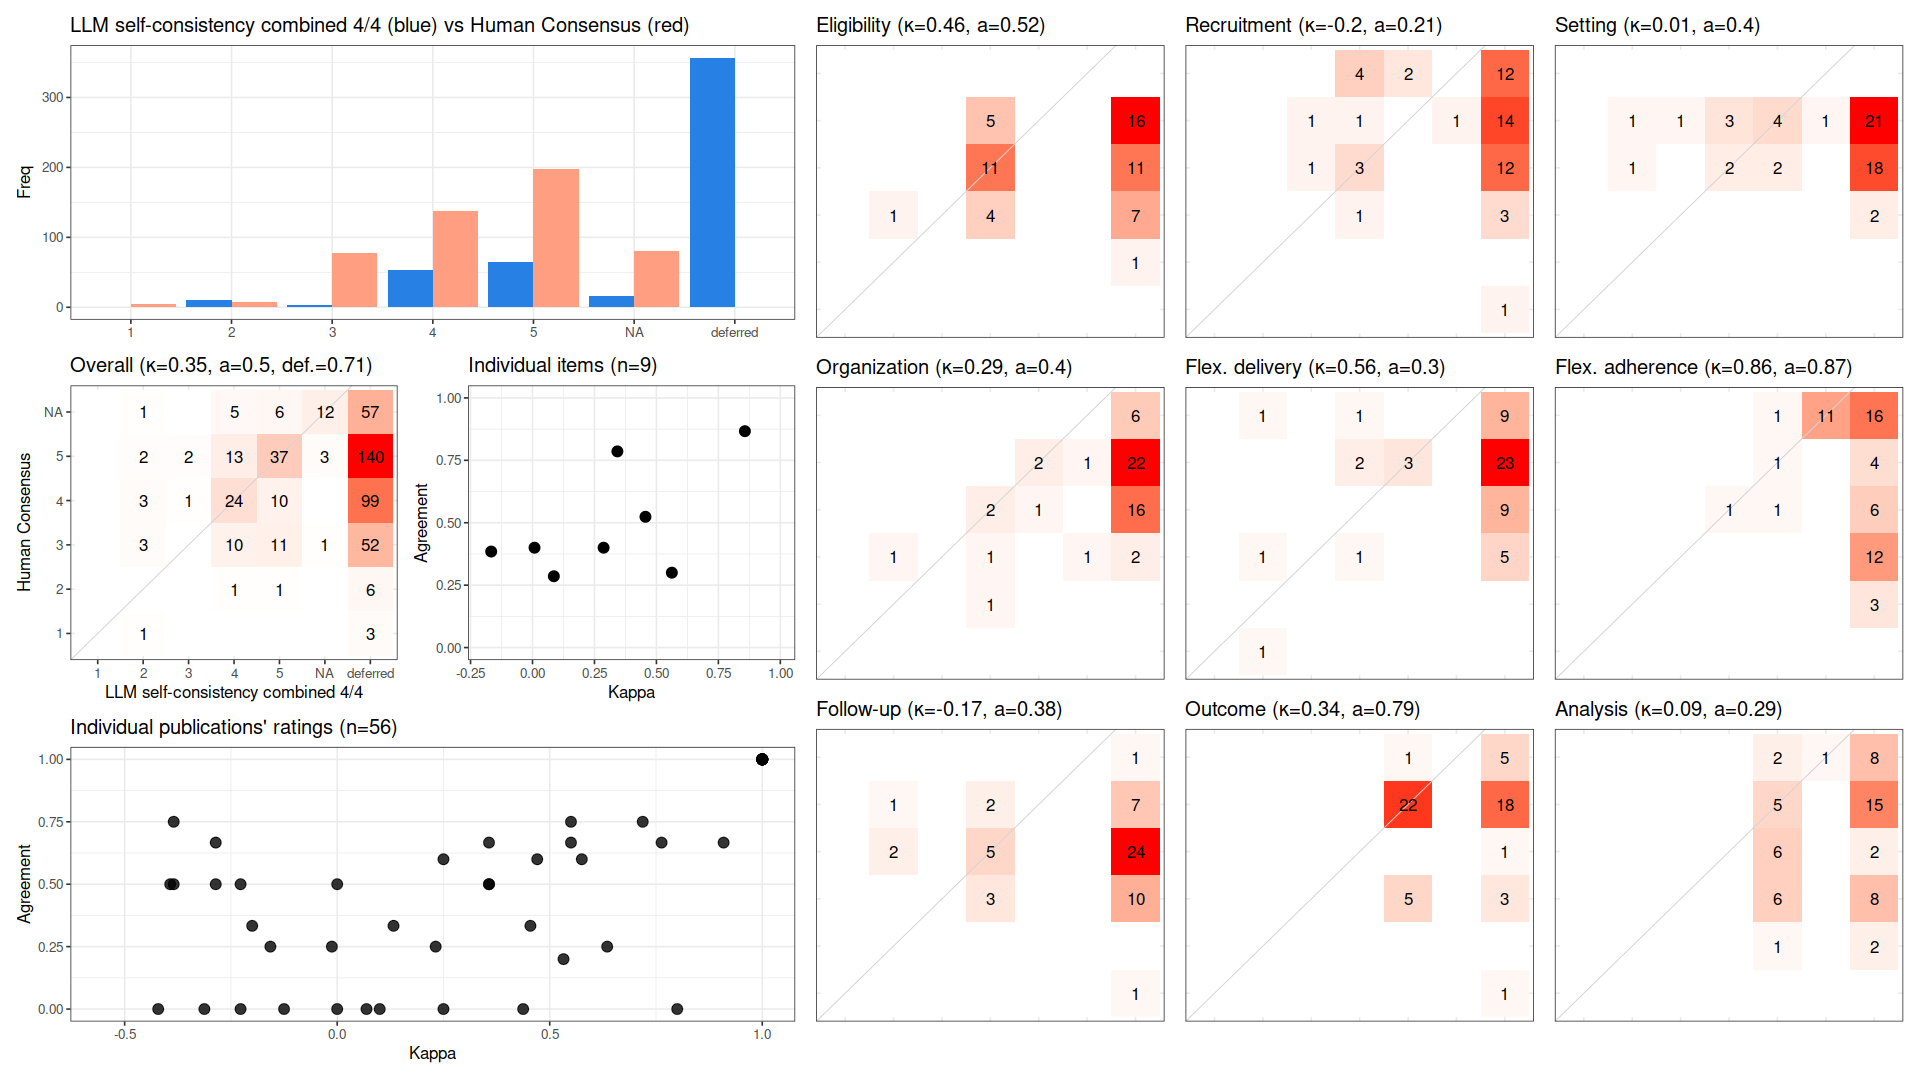

Data behind this chart, as committed beside it:
, cohen_kappa_w, cohen_kappa_w_ci_low, cohen_kappa_w_ci_high, agreement, agreement_ci_low, agreement_ci_high, deferring_fraction, deferring_fraction_ci_low, deferring_fraction_ci_high
combined, 0.348, 0.1957, 0.485, 0.4966, 0.4058, 0.5866, 0.7083, 0.6647, 0.748
Eligibility, 0.4558, NA, NA, 0.5238, NA, NA, 0.625, NA, NA
Recruitment, -0.2025, NA, NA, 0.2143, NA, NA, 0.75, NA, NA
Setting, 0.008174, NA, NA, 0.4, NA, NA, 0.7321, NA, NA
Organization, 0.2869, NA, NA, 0.4, NA, NA, 0.8214, NA, NA
Flex. delivery, 0.5622, NA, NA, 0.3, NA, NA, 0.8214, NA, NA
Flex. adherence, 0.857, NA, NA, 0.8667, NA, NA, 0.7321, NA, NA
Follow-up, -0.1667, NA, NA, 0.3846, NA, NA, 0.7679, NA, NA
Outcome, 0.3425, NA, NA, 0.7857, NA, NA, 0.5, NA, NA
Analysis, 0.08611, NA, NA, 0.2857, NA, NA, 0.625, NA, NA
